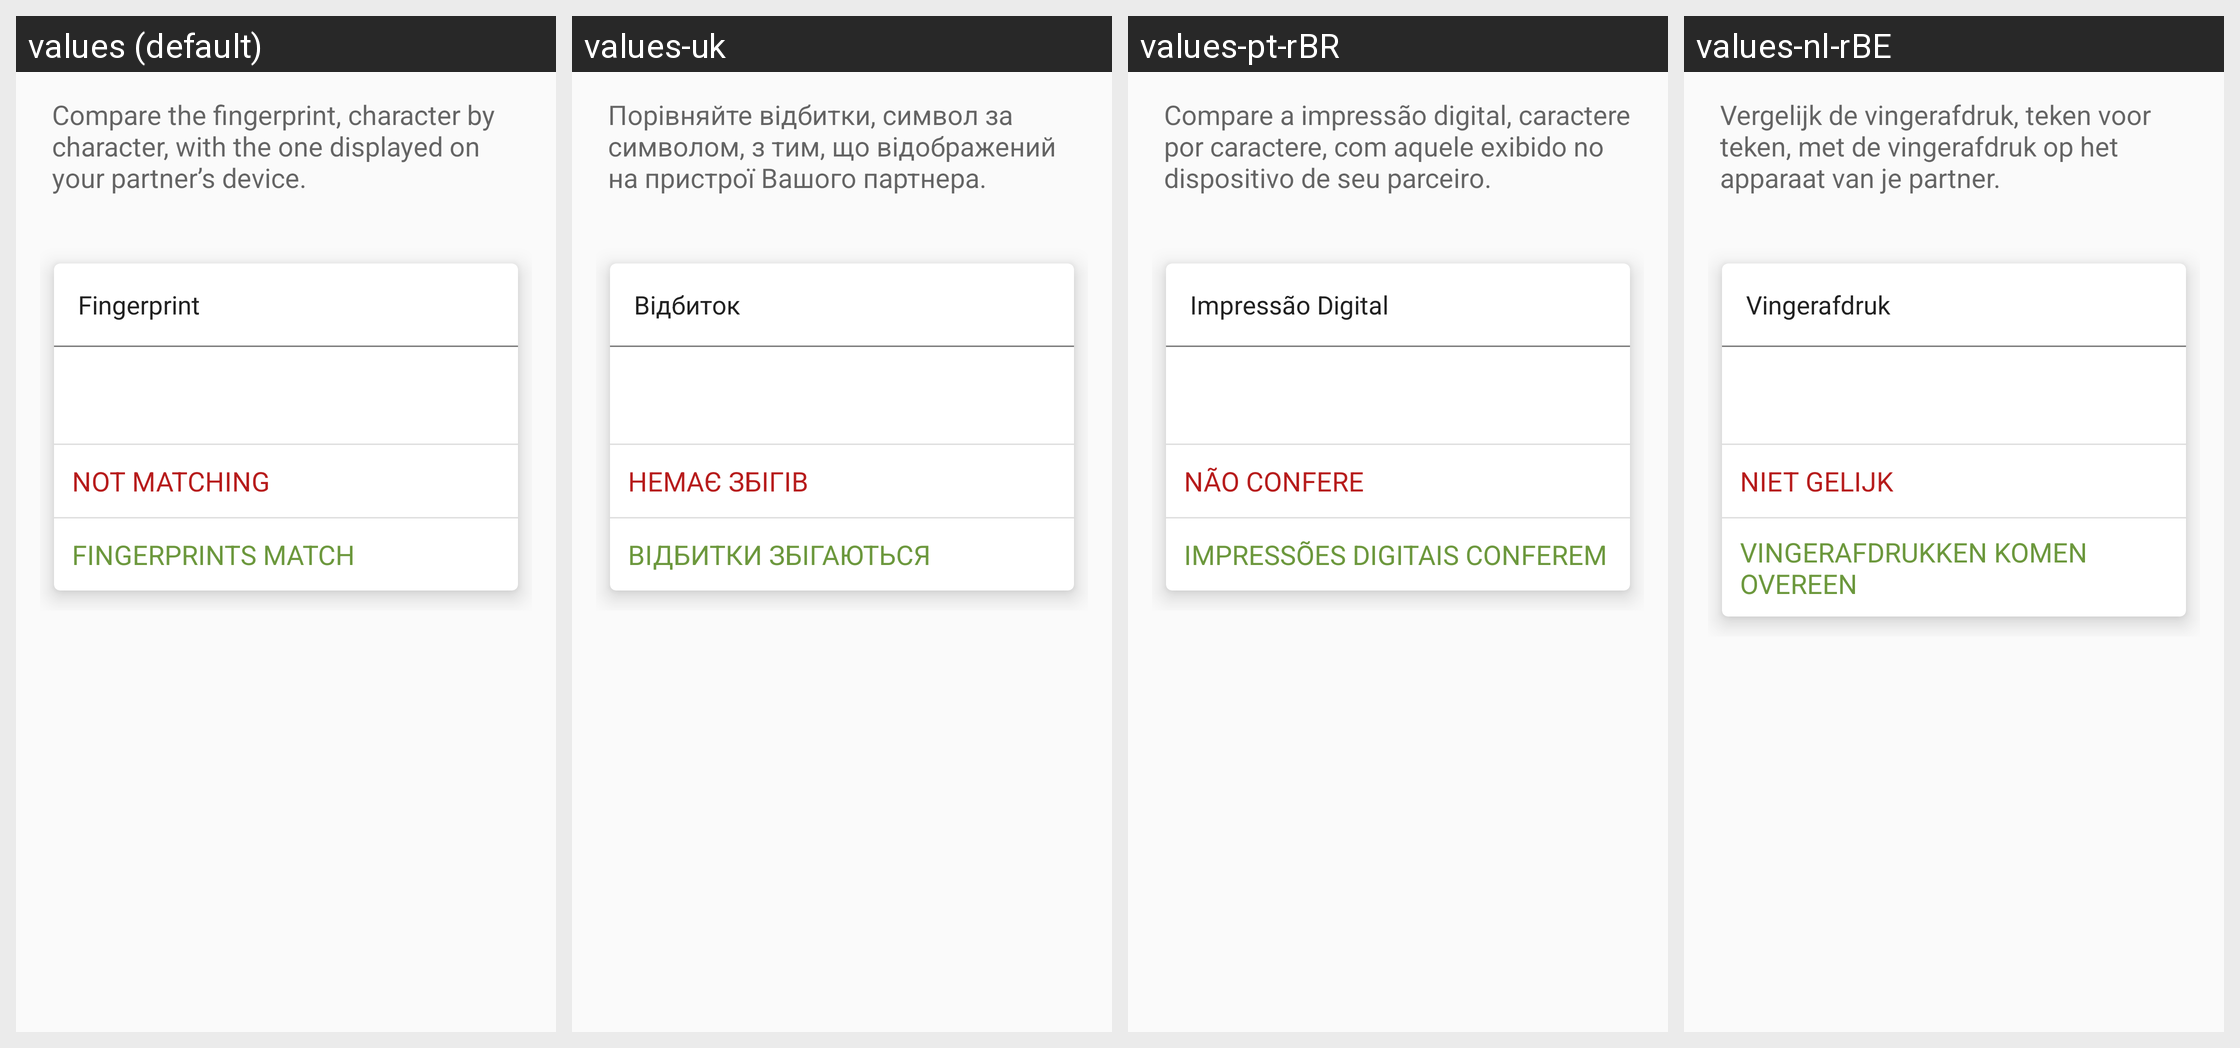

The Android screen above is rendered under several locales of the same app. Produce the string resources it draws, with the default and per-locale values.
Android screen res/layout/certify_fingerprint_fragment.xml rendered under 4 locales, left to right: values (default), values-uk, values-pt-rBR, values-nl-rBE. Device: Nexus 5 (rendered at 1080×1920; each locale shown at half size, 540×960, under a caption strip naming it); theme Theme.Keychain.Light.
Other locales in the repository, not shown: values-ar, values-bg, values-bn, values-br, values-ca, values-cs, values-da, values-de, values-el, values-eo, values-es, values-es-rMX, values-et, values-eu, values-fa, values-fi, values-fr, values-gl, values-hi, values-hu, values-id, values-in, values-it, values-iw, values-ja, values-jv, values-kn, values-ko, values-la, values-nb, values-nl, values-no, values-pa, values-pl, values-pt, values-ro, values-ru, values-sk, values-sl, values-sr, values-sv, values-te, values-th, values-tr, values-ur, values-vi, values-zh, values-zh-rCN, values-zh-rTW.
Strings drawn on this screen, with the default value and each locale's value (text and hints the layout hard-codes, and strings that could not be matched under every locale, appear in the picture but are not listed):

certify_fingerprint_text
  values: Compare the fingerprint, character by character, with the one displayed on your partner’s device.
  values-uk: Порівняйте відбитки, символ за символом, з тим, що відображений на пристрої Вашого партнера.
  values-pt-rBR: Compare a impressão digital, caractere por caractere, com aquele exibido no dispositivo de seu parceiro.
  values-nl-rBE: Vergelijk de vingerafdruk, teken voor teken, met de vingerafdruk op het apparaat van je partner.

label_fingerprint
  values: Fingerprint
  values-uk: Відбиток
  values-pt-rBR: Impressão Digital
  values-nl-rBE: Vingerafdruk

btn_not_matching
  values: Not matching
  values-uk: Немає збігів
  values-pt-rBR: Não confere
  values-nl-rBE: Niet gelijk

btn_match
  values: Fingerprints match
  values-uk: Відбитки збігаються
  values-pt-rBR: Impressões digitais conferem
  values-nl-rBE: Vingerafdrukken komen overeen
